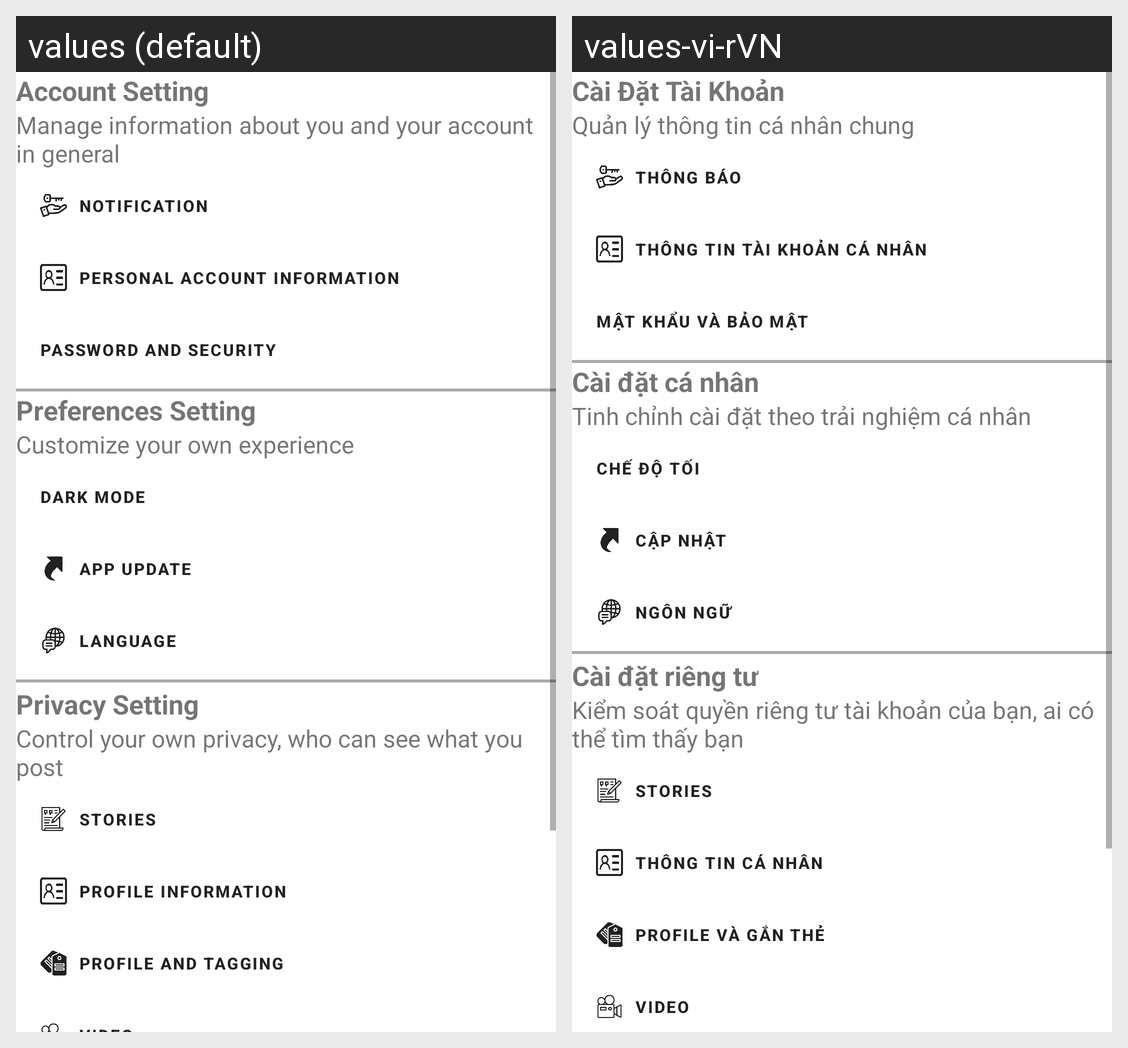

The same Android screen rendered under two of its app's locales, left to right. List the strings drawn on it with the default value and each locale's translation.
Android screen res/layout/activity_setting.xml rendered under 2 locales, left to right: values (default), values-vi-rVN. Device: Nexus 5 (rendered at 1080×1920; each locale shown at half size, 540×960, under a caption strip naming it); theme Theme.Project_Chat_Group.
Strings drawn on this screen, with the default value and each locale's value (text and hints the layout hard-codes, and strings that could not be matched under every locale, appear in the picture but are not listed):

acc_setting
  values: Account Setting
  values-vi-rVN: Cài Đặt Tài Khoản

manage_info
  values: Manage information about you and your account in general
  values-vi-rVN: Quản lý thông tin cá nhân chung

acc_owner
  values: Notification
  values-vi-rVN: Thông báo

Personal_account_information
  values: Personal account information
  values-vi-rVN: Thông tin tài khoản cá nhân

pass_security
  values: Password and security
  values-vi-rVN: Mật khẩu và bảo mật

Preferences_Setting
  values: Preferences Setting
  values-vi-rVN: Cài đặt cá nhân

Customize_your_own
  values: Customize your own experience
  values-vi-rVN: Tinh chỉnh cài đặt theo trải nghiệm cá nhân

Dark_mode
  values: Dark Mode
  values-vi-rVN: Chế độ tối

Update_App
  values: App Update
  values-vi-rVN: Cập nhật

Language
  values: Language
  values-vi-rVN: Ngôn ngữ

Privacy_Setting
  values: Privacy Setting
  values-vi-rVN: Cài đặt riêng tư

control_privacy
  values: Control your own privacy, who can see what you post
  values-vi-rVN: Kiểm soát quyền riêng tư tài khoản của bạn, ai có thể tìm thấy bạn

Stories
  values: Stories
  values-vi-rVN: Stories

Profil_Information
  values: Profile Information
  values-vi-rVN: Thông Tin Cá Nhân

Profile_and_tagging
  values: Profile and tagging
  values-vi-rVN: Profile và gắn thẻ
